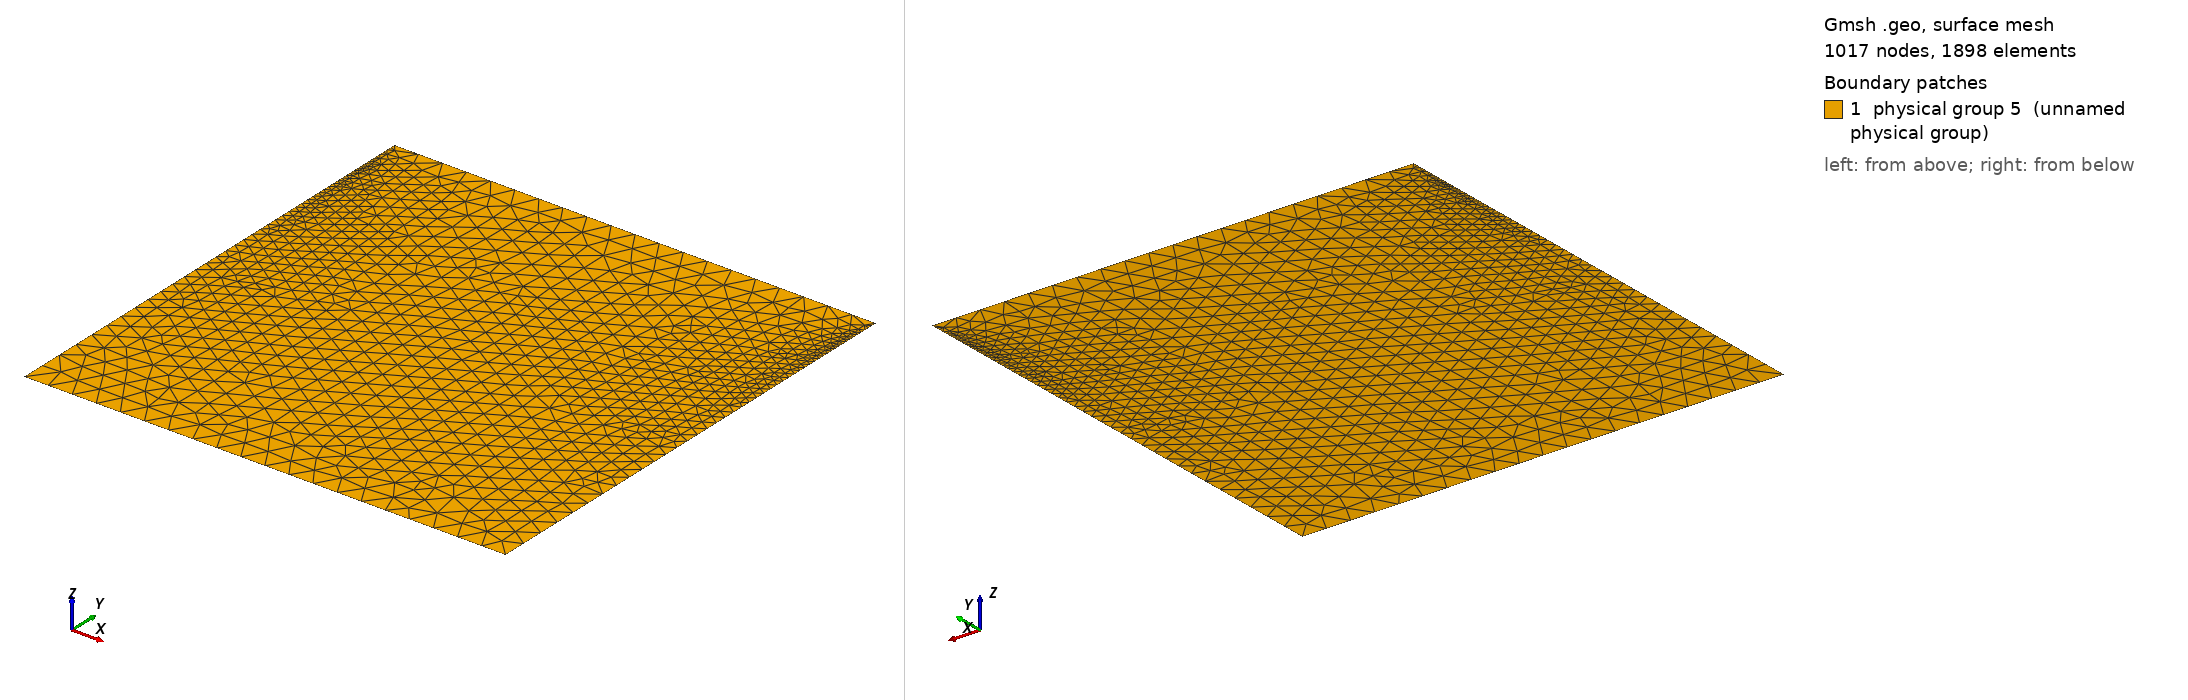

Gmsh geometry script, surface-meshed: 1017 nodes, 1898 surface elements. Boundary patches (legend numbers): 1 physical group 5 (unnamed physical group). Left view from above one corner, right view from below the opposite corner. Legend entries are the model's physical surfaces. The drawing asked Gmsh for element sizes between 1% and 20% of the model's largest extent; the script's own settings can give other sizes.

=== plate_nu_r3.geo (drawn) ===
// Despite the name, the mesh must be T3
// Geometric parameters
H   = 1;  //  height of plate
L   = 1;  //  width of plate

// Discretization parameters
lc1 = .05; // element size
lc2 = .005;

// Domain construction
Point(1) = {0.0,0.0,0.0,lc1};
Point(2) = {L,0.0,0.0,lc1};
Point(3) = {L,H,0.0,lc2};
Point(4) = {0.0,H,0.0,lc2};

Line(1) = {1,2};
Line(2) = {2,3};
Line(3) = {3,4};
Line(4) = {4,1};

Line Loop(11) = {1,2,3,4};
Plane Surface(1) = {11};

Physical Line(1) = {1};
Physical Line(2) = {2};
Physical Line(3) = {3};
Physical Line(4) = {4};
Physical Surface(5) = {1};

Transfinite Line{3} = 21;
